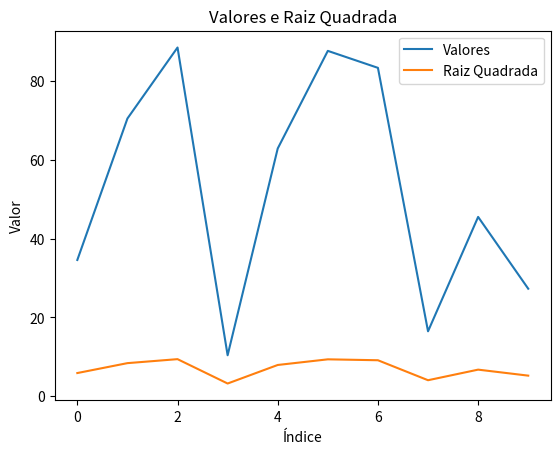

Python code for this plot:
# 13. Gere um DataFrame com valores aleatórios e adicione uma coluna com os valores
# de sua raiz quadrada usando NumPy. Exiba um gráfico de linha com as colunas
# originais e a nova coluna.


import numpy as np
import pandas as pd
import matplotlib.pyplot as plt

data13 = np.random.rand(10, 1) * 100
df13 = pd.DataFrame(data13, columns=['Valores'])
df13['Raiz Quadrada'] = np.sqrt(df13['Valores'])

plt.plot(df13['Valores'], label='Valores')
plt.plot(df13['Raiz Quadrada'], label='Raiz Quadrada')
plt.title('Valores e Raiz Quadrada')
plt.xlabel('Índice')
plt.ylabel('Valor')
plt.legend()
plt.show()




